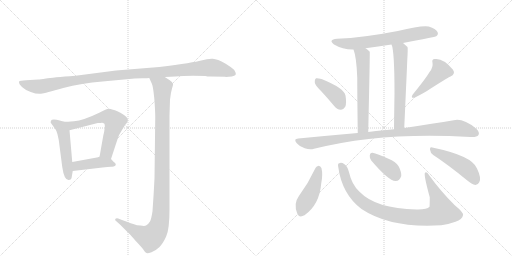
t = 0.00 s
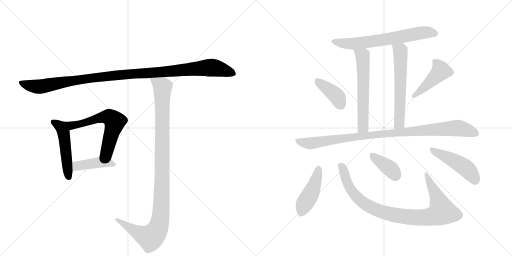
t = 2.32 s
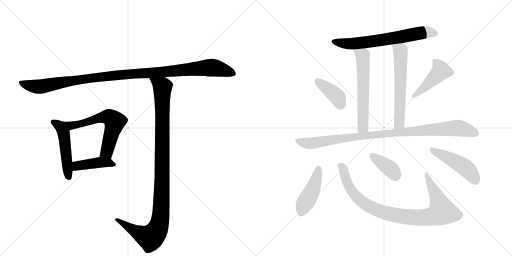
t = 4.63 s
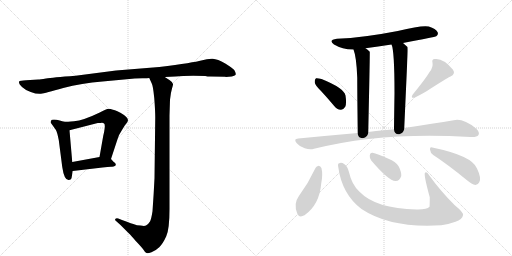
t = 6.95 s
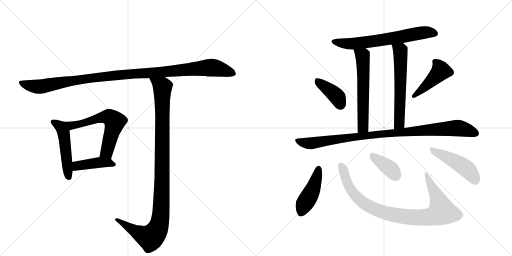
t = 9.27 s
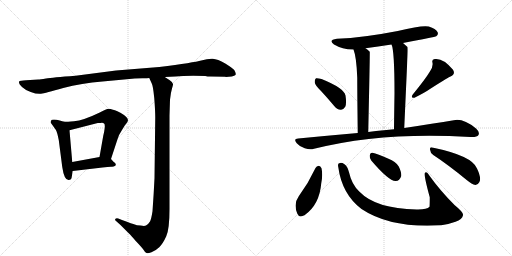
t = 11.58 s

The animated SVG that drew these frames (rendered in a browser with its animation timeline set to each time). Animation: 15 CSS @keyframes rules; one cycle of 11.58 s.

<svg version="1.1" viewBox="0 0 2048 1024" xmlns="http://www.w3.org/2000/svg">
  <g stroke="lightgray" stroke-dasharray="1,1" stroke-width="1" transform="scale(4, 4)">
    <line x1="0" y1="0" x2="256" y2="256"></line>
    <line x1="256" y1="0" x2="0" y2="256"></line>
    <line x1="128" y1="0" x2="128" y2="256"></line>
    <line x1="0" y1="128" x2="256" y2="128"></line>
    <line x1="256" y1="0" x2="512" y2="256"></line>
    <line x1="512" y1="0" x2="256" y2="256"></line>
    <line x1="384" y1="0" x2="384" y2="256"></line>
    <line x1="256" y1="128" x2="512" y2="128"></line>
  </g>
<g transform="scale(1, -1) translate(0, -850)">
   <style type="text/css">
    @keyframes keyframes0 {
      from {
       stroke: black;
       stroke-dashoffset: 1119;
       stroke-width: 128;
       }
       78% {
       animation-timing-function: step-end;
       stroke: black;
       stroke-dashoffset: 0;
       stroke-width: 128;
       }
       to {
       stroke: black;
       stroke-width: 1024;
       }
       }
       #make-me-a-hanzi-animation-0 {
         animation: keyframes0 1.160645s both;
         animation-delay: 0.000000s;
         animation-timing-function: linear;
       }
    @keyframes keyframes1 {
      from {
       stroke: black;
       stroke-dashoffset: 495;
       stroke-width: 128;
       }
       62% {
       animation-timing-function: step-end;
       stroke: black;
       stroke-dashoffset: 0;
       stroke-width: 128;
       }
       to {
       stroke: black;
       stroke-width: 1024;
       }
       }
       #make-me-a-hanzi-animation-1 {
         animation: keyframes1 0.652832s both;
         animation-delay: 1.160645s;
         animation-timing-function: linear;
       }
    @keyframes keyframes2 {
      from {
       stroke: black;
       stroke-dashoffset: 610;
       stroke-width: 128;
       }
       67% {
       animation-timing-function: step-end;
       stroke: black;
       stroke-dashoffset: 0;
       stroke-width: 128;
       }
       to {
       stroke: black;
       stroke-width: 1024;
       }
       }
       #make-me-a-hanzi-animation-2 {
         animation: keyframes2 0.746419s both;
         animation-delay: 1.813477s;
         animation-timing-function: linear;
       }
    @keyframes keyframes3 {
      from {
       stroke: black;
       stroke-dashoffset: 421;
       stroke-width: 128;
       }
       58% {
       animation-timing-function: step-end;
       stroke: black;
       stroke-dashoffset: 0;
       stroke-width: 128;
       }
       to {
       stroke: black;
       stroke-width: 1024;
       }
       }
       #make-me-a-hanzi-animation-3 {
         animation: keyframes3 0.592611s both;
         animation-delay: 2.559896s;
         animation-timing-function: linear;
       }
    @keyframes keyframes4 {
      from {
       stroke: black;
       stroke-dashoffset: 1079;
       stroke-width: 128;
       }
       78% {
       animation-timing-function: step-end;
       stroke: black;
       stroke-dashoffset: 0;
       stroke-width: 128;
       }
       to {
       stroke: black;
       stroke-width: 1024;
       }
       }
       #make-me-a-hanzi-animation-4 {
         animation: keyframes4 1.128092s both;
         animation-delay: 3.152507s;
         animation-timing-function: linear;
       }
    @keyframes keyframes5 {
      from {
       stroke: black;
       stroke-dashoffset: 660;
       stroke-width: 128;
       }
       68% {
       animation-timing-function: step-end;
       stroke: black;
       stroke-dashoffset: 0;
       stroke-width: 128;
       }
       to {
       stroke: black;
       stroke-width: 1024;
       }
       }
       #make-me-a-hanzi-animation-5 {
         animation: keyframes5 0.787109s both;
         animation-delay: 4.280599s;
         animation-timing-function: linear;
       }
    @keyframes keyframes6 {
      from {
       stroke: black;
       stroke-dashoffset: 599;
       stroke-width: 128;
       }
       66% {
       animation-timing-function: step-end;
       stroke: black;
       stroke-dashoffset: 0;
       stroke-width: 128;
       }
       to {
       stroke: black;
       stroke-width: 1024;
       }
       }
       #make-me-a-hanzi-animation-6 {
         animation: keyframes6 0.737467s both;
         animation-delay: 5.067708s;
         animation-timing-function: linear;
       }
    @keyframes keyframes7 {
      from {
       stroke: black;
       stroke-dashoffset: 605;
       stroke-width: 128;
       }
       66% {
       animation-timing-function: step-end;
       stroke: black;
       stroke-dashoffset: 0;
       stroke-width: 128;
       }
       to {
       stroke: black;
       stroke-width: 1024;
       }
       }
       #make-me-a-hanzi-animation-7 {
         animation: keyframes7 0.742350s both;
         animation-delay: 5.805176s;
         animation-timing-function: linear;
       }
    @keyframes keyframes8 {
      from {
       stroke: black;
       stroke-dashoffset: 395;
       stroke-width: 128;
       }
       56% {
       animation-timing-function: step-end;
       stroke: black;
       stroke-dashoffset: 0;
       stroke-width: 128;
       }
       to {
       stroke: black;
       stroke-width: 1024;
       }
       }
       #make-me-a-hanzi-animation-8 {
         animation: keyframes8 0.571452s both;
         animation-delay: 6.547526s;
         animation-timing-function: linear;
       }
    @keyframes keyframes9 {
      from {
       stroke: black;
       stroke-dashoffset: 442;
       stroke-width: 128;
       }
       59% {
       animation-timing-function: step-end;
       stroke: black;
       stroke-dashoffset: 0;
       stroke-width: 128;
       }
       to {
       stroke: black;
       stroke-width: 1024;
       }
       }
       #make-me-a-hanzi-animation-9 {
         animation: keyframes9 0.609701s both;
         animation-delay: 7.118978s;
         animation-timing-function: linear;
       }
    @keyframes keyframes10 {
      from {
       stroke: black;
       stroke-dashoffset: 976;
       stroke-width: 128;
       }
       76% {
       animation-timing-function: step-end;
       stroke: black;
       stroke-dashoffset: 0;
       stroke-width: 128;
       }
       to {
       stroke: black;
       stroke-width: 1024;
       }
       }
       #make-me-a-hanzi-animation-10 {
         animation: keyframes10 1.044271s both;
         animation-delay: 7.728678s;
         animation-timing-function: linear;
       }
    @keyframes keyframes11 {
      from {
       stroke: black;
       stroke-dashoffset: 444;
       stroke-width: 128;
       }
       59% {
       animation-timing-function: step-end;
       stroke: black;
       stroke-dashoffset: 0;
       stroke-width: 128;
       }
       to {
       stroke: black;
       stroke-width: 1024;
       }
       }
       #make-me-a-hanzi-animation-11 {
         animation: keyframes11 0.611328s both;
         animation-delay: 8.772949s;
         animation-timing-function: linear;
       }
    @keyframes keyframes12 {
      from {
       stroke: black;
       stroke-dashoffset: 928;
       stroke-width: 128;
       }
       75% {
       animation-timing-function: step-end;
       stroke: black;
       stroke-dashoffset: 0;
       stroke-width: 128;
       }
       to {
       stroke: black;
       stroke-width: 1024;
       }
       }
       #make-me-a-hanzi-animation-12 {
         animation: keyframes12 1.005208s both;
         animation-delay: 9.384277s;
         animation-timing-function: linear;
       }
    @keyframes keyframes13 {
      from {
       stroke: black;
       stroke-dashoffset: 380;
       stroke-width: 128;
       }
       55% {
       animation-timing-function: step-end;
       stroke: black;
       stroke-dashoffset: 0;
       stroke-width: 128;
       }
       to {
       stroke: black;
       stroke-width: 1024;
       }
       }
       #make-me-a-hanzi-animation-13 {
         animation: keyframes13 0.559245s both;
         animation-delay: 10.389486s;
         animation-timing-function: linear;
       }
    @keyframes keyframes14 {
      from {
       stroke: black;
       stroke-dashoffset: 471;
       stroke-width: 128;
       }
       61% {
       animation-timing-function: step-end;
       stroke: black;
       stroke-dashoffset: 0;
       stroke-width: 128;
       }
       to {
       stroke: black;
       stroke-width: 1024;
       }
       }
       #make-me-a-hanzi-animation-14 {
         animation: keyframes14 0.633301s both;
         animation-delay: 10.948730s;
         animation-timing-function: linear;
       }
</style>
<path d="M 843 544 L 900 543 L 904 542 L 927 544 Q 942 547 943 553 Q 944 558 937 570 Q 931 577 901 596 Q 870 614 851 615 Q 832 616 805 608 Q 777 600 637 582 L 464 568 L 302 547 Q 208 540 184 536 Q 160 532 153 532 L 104 529 Q 80 527 78 526 Q 76 524 76 519 Q 76 513 88 502 Q 99 491 123 482 Q 147 473 164 475 Q 180 477 253 498 Q 326 518 410 524 L 539 536 L 569 537 Q 591 537 597 538 L 659 542 L 702 544 Q 742 548 821 546 Q 829 544 843 544 Z" fill="lightgray"></path> 
<path d="M 256 363 L 239 368 Q 226 372 216 372 Q 205 372 204 367 Q 202 361 203 359 L 223 331 Q 229 321 235 290 L 249 182 Q 257 127 276 130 Q 284 131 286 137 L 291 166 L 289 202 L 278 329 C 276 357 276 357 256 363 Z" fill="lightgray"></path> 
<path d="M 444 214 L 469 290 Q 474 310 488 330 L 499 348 Q 508 358 510 363 Q 517 375 496 390 Q 465 410 452 411 Q 437 416 429 414 Q 420 411 399 400 Q 333 368 296 365 Q 259 362 256 363 C 226 363 249 322 278 329 L 391 358 Q 403 358 408 359 Q 413 359 416 356 Q 420 355 419 339 Q 417 322 413 307 L 398 222 C 393 192 435 186 444 214 Z" fill="lightgray"></path> 
<path d="M 455 202 L 444 214 C 431 228 428 227 398 222 L 289 202 C 259 197 261 162 291 166 L 410 180 Q 432 183 444 183 Q 455 182 459 186 Q 464 188 463 193 Q 462 198 455 202 Z" fill="lightgray"></path> 
<path d="M 597 538 L 607 516 Q 612 508 617 458 Q 621 407 621 380 L 618 137 Q 615 75 610 5 Q 605 -27 600 -36 Q 594 -46 584 -52 Q 578 -55 562 -52 Q 545 -51 539 -48 Q 532 -46 488 -30 L 473 -24 Q 466 -21 462 -25 Q 458 -30 463 -33 L 482 -50 L 517 -85 Q 519 -86 543 -114 Q 567 -139 574 -149 Q 580 -160 586 -162 Q 591 -164 606 -159 Q 621 -154 637 -139 Q 652 -124 665 -95 Q 678 -67 678 14 L 678 388 L 680 451 Q 683 480 688 496 Q 693 512 692 514 Q 692 520 679 529 L 659 542 C 634 558 585 565 597 538 Z" fill="lightgray"></path> 
<path d="M 1612 678 Q 1741 702 1745 705 Q 1755 712 1750 722 Q 1744 735 1715 744 Q 1688 750 1591 726 Q 1453 699 1348 695 Q 1311 691 1336 672 Q 1372 651 1414 652 L 1462 657 Q 1511 664 1566 672 L 1612 678 Z" fill="lightgray"></path> 
<path d="M 1414 652 Q 1426 622 1429 539 Q 1429 470 1431 318 C 1431 288 1472 292 1473 322 Q 1480 640 1479 643 L 1478 644 Q 1471 651 1462 657 C 1438 675 1405 680 1414 652 Z" fill="lightgray"></path> 
<path d="M 1617 338 Q 1624 492 1629 607 Q 1632 658 1630 662 Q 1621 671 1612 678 C 1589 697 1557 701 1566 672 Q 1578 648 1578 477 Q 1577 419 1576 333 C 1576 303 1616 308 1617 338 Z" fill="lightgray"></path> 
<path d="M 1285 485 Q 1310 458 1336 427 Q 1348 412 1363 411 Q 1373 410 1381 423 Q 1387 436 1382 468 Q 1376 498 1286 534 Q 1271 538 1264 537 Q 1258 534 1259 521 Q 1260 509 1285 485 Z" fill="lightgray"></path> 
<path d="M 1719 563 Q 1701 533 1651 472 Q 1641 456 1658 459 Q 1700 480 1723 496 Q 1798 544 1802 544 Q 1823 554 1812 571 Q 1773 619 1739 614 Q 1726 613 1730 599 Q 1733 581 1719 563 Z" fill="lightgray"></path> 
<path d="M 1431 318 Q 1317 308 1193 296 Q 1172 295 1187 277 Q 1200 262 1219 257 Q 1240 250 1256 255 Q 1530 324 1882 302 Q 1885 303 1889 302 Q 1908 302 1914 310 Q 1920 322 1904 336 Q 1852 378 1815 369 Q 1737 356 1617 338 L 1576 333 Q 1555 332 1535 329 Q 1504 326 1473 322 L 1431 318 Z" fill="lightgray"></path> 
<path d="M 1262 178 Q 1234 118 1195 65 Q 1173 35 1189 -4 Q 1196 -23 1218 -11 Q 1278 31 1285 117 Q 1292 151 1286 177 Q 1282 186 1275 187 Q 1266 186 1262 178 Z" fill="lightgray"></path> 
<path d="M 1353 182 Q 1368 73 1446 14 Q 1563 -64 1765 -51 Q 1795 -47 1822 -37 Q 1849 -27 1852 -11 Q 1856 -1 1818 30 Q 1760 88 1718 147 Q 1706 166 1700 159 Q 1694 152 1719 61 Q 1719 25 1718 23 Q 1708 11 1666 12 Q 1503 15 1437 84 Q 1407 112 1396 161 Q 1390 186 1378 193 Q 1365 202 1357 197 Q 1350 196 1353 182 Z" fill="lightgray"></path> 
<path d="M 1485 208 Q 1554 127 1582 126 Q 1598 125 1605 146 Q 1606 162 1595 184 Q 1582 205 1554 215 Q 1509 236 1490 239 Q 1480 240 1479 227 Q 1478 217 1485 208 Z" fill="lightgray"></path> 
<path d="M 1733 230 Q 1794 190 1868 129 Q 1887 113 1902 110 Q 1911 110 1917 121 Q 1927 136 1908 176 Q 1889 227 1729 260 Q 1719 264 1720 252 Q 1721 239 1733 230 Z" fill="lightgray"></path> 
      <clipPath id="make-me-a-hanzi-clip-0">
      <path d="M 843 544 L 900 543 L 904 542 L 927 544 Q 942 547 943 553 Q 944 558 937 570 Q 931 577 901 596 Q 870 614 851 615 Q 832 616 805 608 Q 777 600 637 582 L 464 568 L 302 547 Q 208 540 184 536 Q 160 532 153 532 L 104 529 Q 80 527 78 526 Q 76 524 76 519 Q 76 513 88 502 Q 99 491 123 482 Q 147 473 164 475 Q 180 477 253 498 Q 326 518 410 524 L 539 536 L 569 537 Q 591 537 597 538 L 659 542 L 702 544 Q 742 548 821 546 Q 829 544 843 544 Z" fill="lightgray"></path>
      </clipPath>
      <path clip-path="url(#make-me-a-hanzi-clip-0)" d="M 83 521 L 103 511 L 158 503 L 356 537 L 845 580 L 935 555 " fill="none" id="make-me-a-hanzi-animation-0" stroke-dasharray="991 1982" stroke-linecap="round"></path>

      <clipPath id="make-me-a-hanzi-clip-1">
      <path d="M 256 363 L 239 368 Q 226 372 216 372 Q 205 372 204 367 Q 202 361 203 359 L 223 331 Q 229 321 235 290 L 249 182 Q 257 127 276 130 Q 284 131 286 137 L 291 166 L 289 202 L 278 329 C 276 357 276 357 256 363 Z" fill="lightgray"></path>
      </clipPath>
      <path clip-path="url(#make-me-a-hanzi-clip-1)" d="M 213 362 L 242 343 L 254 319 L 274 143 " fill="none" id="make-me-a-hanzi-animation-1" stroke-dasharray="367 734" stroke-linecap="round"></path>

      <clipPath id="make-me-a-hanzi-clip-2">
      <path d="M 444 214 L 469 290 Q 474 310 488 330 L 499 348 Q 508 358 510 363 Q 517 375 496 390 Q 465 410 452 411 Q 437 416 429 414 Q 420 411 399 400 Q 333 368 296 365 Q 259 362 256 363 C 226 363 249 322 278 329 L 391 358 Q 403 358 408 359 Q 413 359 416 356 Q 420 355 419 339 Q 417 322 413 307 L 398 222 C 393 192 435 186 444 214 Z" fill="lightgray"></path>
      </clipPath>
      <path clip-path="url(#make-me-a-hanzi-clip-2)" d="M 269 358 L 275 351 L 310 351 L 416 382 L 438 381 L 450 372 L 459 363 L 458 355 L 427 242 L 407 228 " fill="none" id="make-me-a-hanzi-animation-2" stroke-dasharray="482 964" stroke-linecap="round"></path>

      <clipPath id="make-me-a-hanzi-clip-3">
      <path d="M 455 202 L 444 214 C 431 228 428 227 398 222 L 289 202 C 259 197 261 162 291 166 L 410 180 Q 432 183 444 183 Q 455 182 459 186 Q 464 188 463 193 Q 462 198 455 202 Z" fill="lightgray"></path>
      </clipPath>
      <path clip-path="url(#make-me-a-hanzi-clip-3)" d="M 298 172 L 316 189 L 363 196 L 434 200 L 454 193 " fill="none" id="make-me-a-hanzi-animation-3" stroke-dasharray="293 586" stroke-linecap="round"></path>

      <clipPath id="make-me-a-hanzi-clip-4">
      <path d="M 597 538 L 607 516 Q 612 508 617 458 Q 621 407 621 380 L 618 137 Q 615 75 610 5 Q 605 -27 600 -36 Q 594 -46 584 -52 Q 578 -55 562 -52 Q 545 -51 539 -48 Q 532 -46 488 -30 L 473 -24 Q 466 -21 462 -25 Q 458 -30 463 -33 L 482 -50 L 517 -85 Q 519 -86 543 -114 Q 567 -139 574 -149 Q 580 -160 586 -162 Q 591 -164 606 -159 Q 621 -154 637 -139 Q 652 -124 665 -95 Q 678 -67 678 14 L 678 388 L 680 451 Q 683 480 688 496 Q 693 512 692 514 Q 692 520 679 529 L 659 542 C 634 558 585 565 597 538 Z" fill="lightgray"></path>
      </clipPath>
      <path clip-path="url(#make-me-a-hanzi-clip-4)" d="M 605 535 L 650 499 L 646 37 L 637 -49 L 626 -75 L 601 -101 L 544 -77 L 468 -28 " fill="none" id="make-me-a-hanzi-animation-4" stroke-dasharray="951 1902" stroke-linecap="round"></path>

      <clipPath id="make-me-a-hanzi-clip-5">
      <path d="M 1612 678 Q 1741 702 1745 705 Q 1755 712 1750 722 Q 1744 735 1715 744 Q 1688 750 1591 726 Q 1453 699 1348 695 Q 1311 691 1336 672 Q 1372 651 1414 652 L 1462 657 Q 1511 664 1566 672 L 1612 678 Z" fill="lightgray"></path>
      </clipPath>
      <path clip-path="url(#make-me-a-hanzi-clip-5)" d="M 1340 685 L 1373 676 L 1408 675 L 1621 704 L 1681 718 L 1716 721 L 1739 716 " fill="none" id="make-me-a-hanzi-animation-5" stroke-dasharray="532 1064" stroke-linecap="round"></path>

      <clipPath id="make-me-a-hanzi-clip-6">
      <path d="M 1414 652 Q 1426 622 1429 539 Q 1429 470 1431 318 C 1431 288 1472 292 1473 322 Q 1480 640 1479 643 L 1478 644 Q 1471 651 1462 657 C 1438 675 1405 680 1414 652 Z" fill="lightgray"></path>
      </clipPath>
      <path clip-path="url(#make-me-a-hanzi-clip-6)" d="M 1420 650 L 1450 627 L 1452 601 L 1453 342 L 1437 329 " fill="none" id="make-me-a-hanzi-animation-6" stroke-dasharray="471 942" stroke-linecap="round"></path>

      <clipPath id="make-me-a-hanzi-clip-7">
      <path d="M 1617 338 Q 1624 492 1629 607 Q 1632 658 1630 662 Q 1621 671 1612 678 C 1589 697 1557 701 1566 672 Q 1578 648 1578 477 Q 1577 419 1576 333 C 1576 303 1616 308 1617 338 Z" fill="lightgray"></path>
      </clipPath>
      <path clip-path="url(#make-me-a-hanzi-clip-7)" d="M 1574 672 L 1601 647 L 1603 620 L 1598 366 L 1594 352 L 1582 341 " fill="none" id="make-me-a-hanzi-animation-7" stroke-dasharray="477 954" stroke-linecap="round"></path>

      <clipPath id="make-me-a-hanzi-clip-8">
      <path d="M 1285 485 Q 1310 458 1336 427 Q 1348 412 1363 411 Q 1373 410 1381 423 Q 1387 436 1382 468 Q 1376 498 1286 534 Q 1271 538 1264 537 Q 1258 534 1259 521 Q 1260 509 1285 485 Z" fill="lightgray"></path>
      </clipPath>
      <path clip-path="url(#make-me-a-hanzi-clip-8)" d="M 1268 529 L 1350 461 L 1363 431 " fill="none" id="make-me-a-hanzi-animation-8" stroke-dasharray="267 534" stroke-linecap="round"></path>

      <clipPath id="make-me-a-hanzi-clip-9">
      <path d="M 1719 563 Q 1701 533 1651 472 Q 1641 456 1658 459 Q 1700 480 1723 496 Q 1798 544 1802 544 Q 1823 554 1812 571 Q 1773 619 1739 614 Q 1726 613 1730 599 Q 1733 581 1719 563 Z" fill="lightgray"></path>
      </clipPath>
      <path clip-path="url(#make-me-a-hanzi-clip-9)" d="M 1738 604 L 1757 585 L 1764 566 L 1663 470 " fill="none" id="make-me-a-hanzi-animation-9" stroke-dasharray="314 628" stroke-linecap="round"></path>

      <clipPath id="make-me-a-hanzi-clip-10">
      <path d="M 1431 318 Q 1317 308 1193 296 Q 1172 295 1187 277 Q 1200 262 1219 257 Q 1240 250 1256 255 Q 1530 324 1882 302 Q 1885 303 1889 302 Q 1908 302 1914 310 Q 1920 322 1904 336 Q 1852 378 1815 369 Q 1737 356 1617 338 L 1576 333 Q 1555 332 1535 329 Q 1504 326 1473 322 L 1431 318 Z" fill="lightgray"></path>
      </clipPath>
      <path clip-path="url(#make-me-a-hanzi-clip-10)" d="M 1190 286 L 1246 277 L 1498 312 L 1832 338 L 1903 317 " fill="none" id="make-me-a-hanzi-animation-10" stroke-dasharray="848 1696" stroke-linecap="round"></path>

      <clipPath id="make-me-a-hanzi-clip-11">
      <path d="M 1262 178 Q 1234 118 1195 65 Q 1173 35 1189 -4 Q 1196 -23 1218 -11 Q 1278 31 1285 117 Q 1292 151 1286 177 Q 1282 186 1275 187 Q 1266 186 1262 178 Z" fill="lightgray"></path>
      </clipPath>
      <path clip-path="url(#make-me-a-hanzi-clip-11)" d="M 1274 175 L 1248 85 L 1215 30 L 1206 1 " fill="none" id="make-me-a-hanzi-animation-11" stroke-dasharray="316 632" stroke-linecap="round"></path>

      <clipPath id="make-me-a-hanzi-clip-12">
      <path d="M 1353 182 Q 1368 73 1446 14 Q 1563 -64 1765 -51 Q 1795 -47 1822 -37 Q 1849 -27 1852 -11 Q 1856 -1 1818 30 Q 1760 88 1718 147 Q 1706 166 1700 159 Q 1694 152 1719 61 Q 1719 25 1718 23 Q 1708 11 1666 12 Q 1503 15 1437 84 Q 1407 112 1396 161 Q 1390 186 1378 193 Q 1365 202 1357 197 Q 1350 196 1353 182 Z" fill="lightgray"></path>
      </clipPath>
      <path clip-path="url(#make-me-a-hanzi-clip-12)" d="M 1363 187 L 1401 95 L 1446 45 L 1487 19 L 1536 0 L 1620 -17 L 1718 -18 L 1753 -7 L 1768 4 L 1748 64 L 1704 156 " fill="none" id="make-me-a-hanzi-animation-12" stroke-dasharray="800 1600" stroke-linecap="round"></path>

      <clipPath id="make-me-a-hanzi-clip-13">
      <path d="M 1485 208 Q 1554 127 1582 126 Q 1598 125 1605 146 Q 1606 162 1595 184 Q 1582 205 1554 215 Q 1509 236 1490 239 Q 1480 240 1479 227 Q 1478 217 1485 208 Z" fill="lightgray"></path>
      </clipPath>
      <path clip-path="url(#make-me-a-hanzi-clip-13)" d="M 1489 229 L 1556 179 L 1582 148 " fill="none" id="make-me-a-hanzi-animation-13" stroke-dasharray="252 504" stroke-linecap="round"></path>

      <clipPath id="make-me-a-hanzi-clip-14">
      <path d="M 1733 230 Q 1794 190 1868 129 Q 1887 113 1902 110 Q 1911 110 1917 121 Q 1927 136 1908 176 Q 1889 227 1729 260 Q 1719 264 1720 252 Q 1721 239 1733 230 Z" fill="lightgray"></path>
      </clipPath>
      <path clip-path="url(#make-me-a-hanzi-clip-14)" d="M 1731 249 L 1859 181 L 1885 155 L 1901 126 " fill="none" id="make-me-a-hanzi-animation-14" stroke-dasharray="343 686" stroke-linecap="round"></path>

</g>
</svg>
